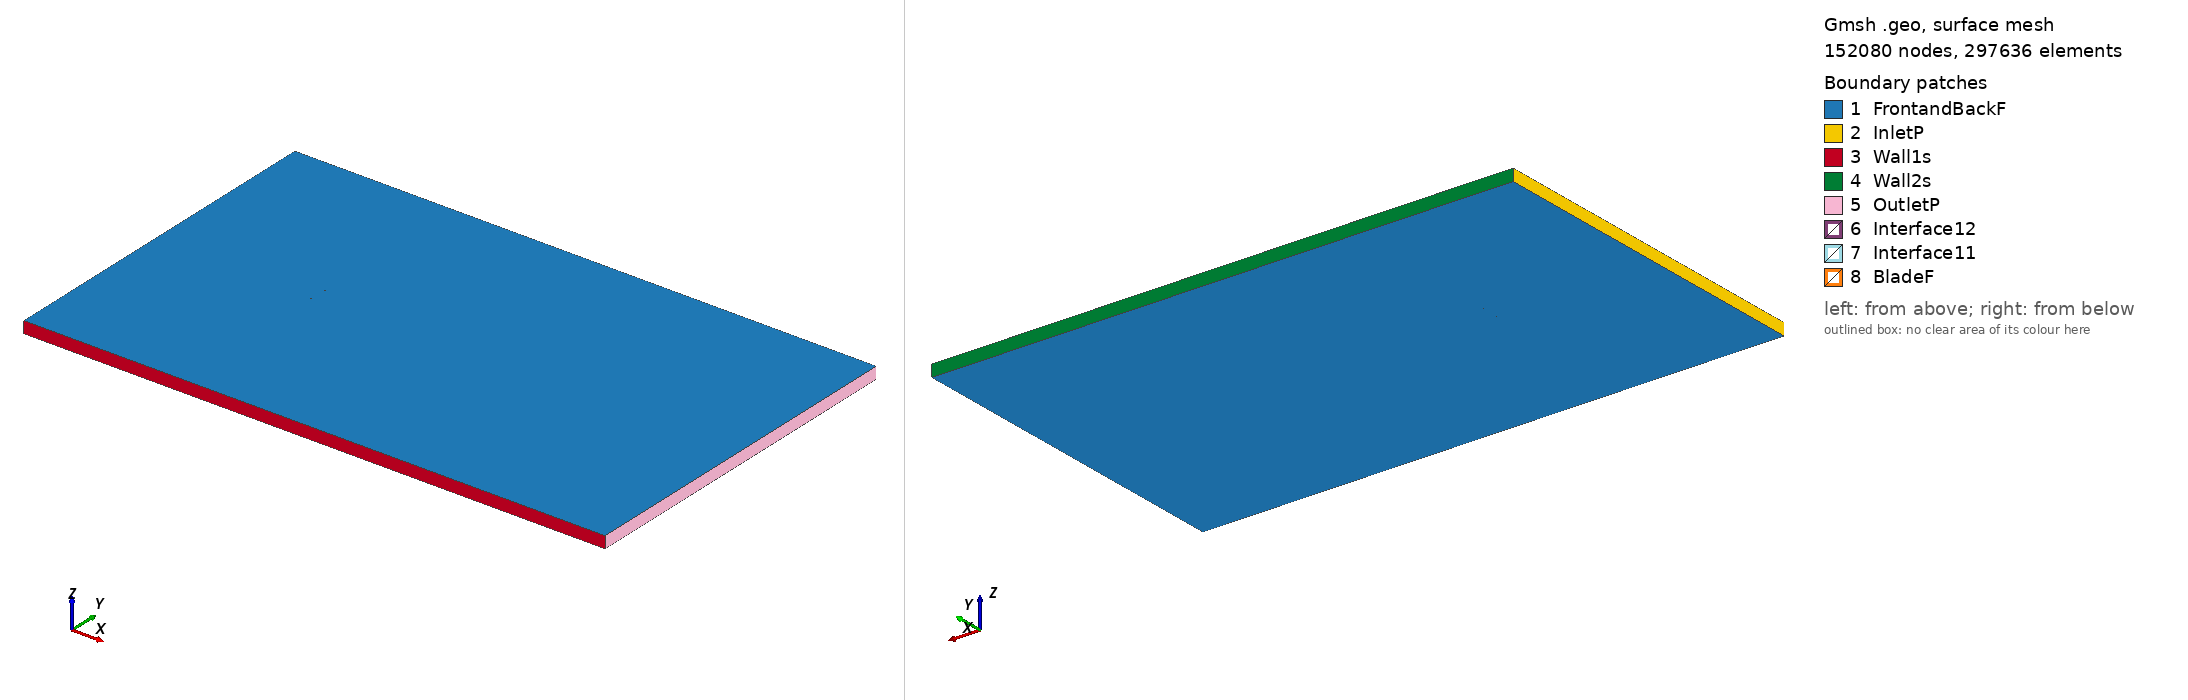

Gmsh geometry script, surface-meshed: 152080 nodes, 297636 surface elements. Boundary patches (legend numbers): 1 FrontandBackF, 2 InletP, 3 Wall1s, 4 Wall2s, 5 OutletP, 6 Interface12, 7 Interface11, 8 BladeF. Left view from above one corner, right view from below the opposite corner. Legend entries are the model's physical surfaces. The drawing asked Gmsh for element sizes between 1% and 20% of the model's largest extent; the script's own settings can give other sizes.

=== rhodesg30_tsr_5.2086_aoa_-0.27456.geo (drawn) ===
SetFactory("OpenCASCADE");

Point(1) = {0.075010, 0.736700, 0, 1.0};
Point(2) = {0.074343, 0.736830, 0, 1.0};
Point(3) = {0.066476, 0.738332, 0, 1.0};
Point(4) = {0.050742, 0.741432, 0, 1.0};
Point(5) = {0.035009, 0.744187, 0, 1.0};
Point(6) = {0.019279, 0.746469, 0, 1.0};
Point(7) = {0.003550, 0.748280, 0, 1.0};
Point(8) = {-0.012174, 0.749384, 0, 1.0};
Point(9) = {-0.027897, 0.750000, 0, 1.0};
Point(10) = {-0.043615, 0.749705, 0, 1.0};
Point(11) = {-0.051469, 0.748567, 0, 1.0};
Point(12) = {-0.059321, 0.746910, 0, 1.0};
Point(13) = {-0.063246, 0.745838, 0, 1.0};
Point(14) = {-0.067168, 0.744294, 0, 1.0};
Point(15) = {-0.071090, 0.742499, 0, 1.0};
Point(16) = {-0.073049, 0.741311, 0, 1.0};
Point(17) = {-0.074999, 0.738252, 0, 1.0};
Point(18) = {-0.073027, 0.736752, 0, 1.0};
Point(19) = {-0.071056, 0.735410, 0, 1.0};
Point(20) = {-0.067124, 0.734973, 0, 1.0};
Point(21) = {-0.063193, 0.734756, 0, 1.0};
Point(22) = {-0.059262, 0.734539, 0, 1.0};
Point(23) = {-0.051402, 0.734577, 0, 1.0};
Point(24) = {-0.043543, 0.734614, 0, 1.0};
Point(25) = {-0.027824, 0.734690, 0, 1.0};
Point(26) = {-0.012104, 0.734765, 0, 1.0};
Point(27) = {0.003615, 0.734840, 0, 1.0};
Point(28) = {0.019334, 0.734916, 0, 1.0};
Point(29) = {0.035053, 0.734991, 0, 1.0};
Point(30) = {0.050772, 0.735066, 0, 1.0};
Point(31) = {0.066491, 0.735142, 0, 1.0};
Point(32) = {0.074351, 0.735179, 0, 1.0};
Point(33) = {0.075017, 0.735182, 0, 1.0};
Point(34) = {-0.075010, -0.736700, 0, 1.0};
Point(35) = {-0.074343, -0.736830, 0, 1.0};
Point(36) = {-0.066476, -0.738332, 0, 1.0};
Point(37) = {-0.050742, -0.741432, 0, 1.0};
Point(38) = {-0.035009, -0.744187, 0, 1.0};
Point(39) = {-0.019279, -0.746469, 0, 1.0};
Point(40) = {-0.003550, -0.748280, 0, 1.0};
Point(41) = {0.012174, -0.749384, 0, 1.0};
Point(42) = {0.027897, -0.750000, 0, 1.0};
Point(43) = {0.043615, -0.749705, 0, 1.0};
Point(44) = {0.051469, -0.748567, 0, 1.0};
Point(45) = {0.059321, -0.746910, 0, 1.0};
Point(46) = {0.063246, -0.745838, 0, 1.0};
Point(47) = {0.067168, -0.744294, 0, 1.0};
Point(48) = {0.071090, -0.742499, 0, 1.0};
Point(49) = {0.073049, -0.741311, 0, 1.0};
Point(50) = {0.074999, -0.738252, 0, 1.0};
Point(51) = {0.073027, -0.736752, 0, 1.0};
Point(52) = {0.071056, -0.735410, 0, 1.0};
Point(53) = {0.067124, -0.734973, 0, 1.0};
Point(54) = {0.063193, -0.734756, 0, 1.0};
Point(55) = {0.059262, -0.734539, 0, 1.0};
Point(56) = {0.051402, -0.734577, 0, 1.0};
Point(57) = {0.043543, -0.734614, 0, 1.0};
Point(58) = {0.027824, -0.734690, 0, 1.0};
Point(59) = {0.012104, -0.734765, 0, 1.0};
Point(60) = {-0.003615, -0.734840, 0, 1.0};
Point(61) = {-0.019334, -0.734916, 0, 1.0};
Point(62) = {-0.035053, -0.734991, 0, 1.0};
Point(63) = {-0.050772, -0.735066, 0, 1.0};
Point(64) = {-0.066491, -0.735142, 0, 1.0};
Point(65) = {-0.074351, -0.735179, 0, 1.0};
Point(66) = {-0.075017, -0.735182, 0, 1.0};

// Lines: first blade (splines 1-4)
Spline(1) = {1:33};
Spline(2) = {33,1};

// Lines: second blade (splines 5-8)
Spline(3) = {34:66};
Spline(4) = {66,34};

// Outer domain (points 20001-4 and lines)
Point(67) = {-13.50000000, -15.00000000, 0, 1.0};
Point(68) = {-13.50000000, 15.00000000, 0, 1.0};
Point(69) = {36.00000000, 15.00000000, 0, 1.0};
Point(70) = {36.00000000, -15.00000000, 0, 1.0};
Line(11) = {67, 68};
Line(12) = {68, 69};
Line(13) = {69, 70};
Line(14) = {67, 70};

// Interface (between moving and stationary domain) (circles)
Circle(9) = {0, 0, 0, 0.80000000, 0, 2*Pi};
Circle(10) = {0, 0, 0, 0.80000000, 0, 2*Pi};

// Loops collect Lines/Splines/etc (blade1, blade2, domain, first circle)
Line Loop(1) = {1:2};
Line Loop(2) = {3:4};
Line Loop(3) = {11,12,13,-14};
Line Loop(4) = {9};

// BooleanDifference cuts out the circle/interface from the domain
Plane Surface(1) = {3};
Plane Surface(2) = {4};
BooleanDifference{ Surface{1}; Delete;}{ Surface{2}; Delete;}

// This one cuts out the blades from the inner circle/interface
Line Loop(6) = {10};
Plane Surface(5) = {6};
Plane Surface(6) = {1};
Plane Surface(7) = {2};
BooleanDifference{ Surface{5}; Delete;}{ Surface{6,7}; Delete;}

// extrude to 3rd dimension
Extrude {0, 0, 1} {Surface{1}; Surface{5}; Layers{1}; Recombine;}

// Physical Surfaces are the named boundaries (patches)
Physical Surface("Interface11") = {12};
Physical Surface("Interface12") = {10};

// sides of domain
Physical Surface("InletP") = {6};
Physical Surface("OutletP") = {9};

// top and bottom of domain
Physical Surface("Wall1s") = {7};
Physical Surface("Wall2s") = {8};

// Check FrontandBackF by ensuring there is nothing in the 3rd dimension
Physical Surface("FrontandBackF") = {1,11,5,17};
Physical Surface("BladeF") = {13:16};
Physical Volume("Turbine") = {2};
Physical Volume("Farfield") = {1};

// settings for airfoil boundary layer
Field[1] = BoundaryLayer;
Field[1].EdgesList = {1:4};
Field[1].hwall_n = 1e-3;
Field[1].thickness = 1.5e-2;
Field[1].ratio = 1.05;
Field[1].Quads = 1;
BoundaryLayer Field = 1;

// control points for mesh (blade and interface)
// floor((arc length / 1.5mm)/ 2) -> Transfinite Line
Transfinite Line {1,3} = 101 Using Progression 1;
Transfinite Line {2,4} = 2 Using Progression 1;
Transfinite Line {9, 15} = 800 Using Progression 1;

// For more information on gmsh syntax, visit http://gmsh.info/doc/texinfo/gmsh.html
